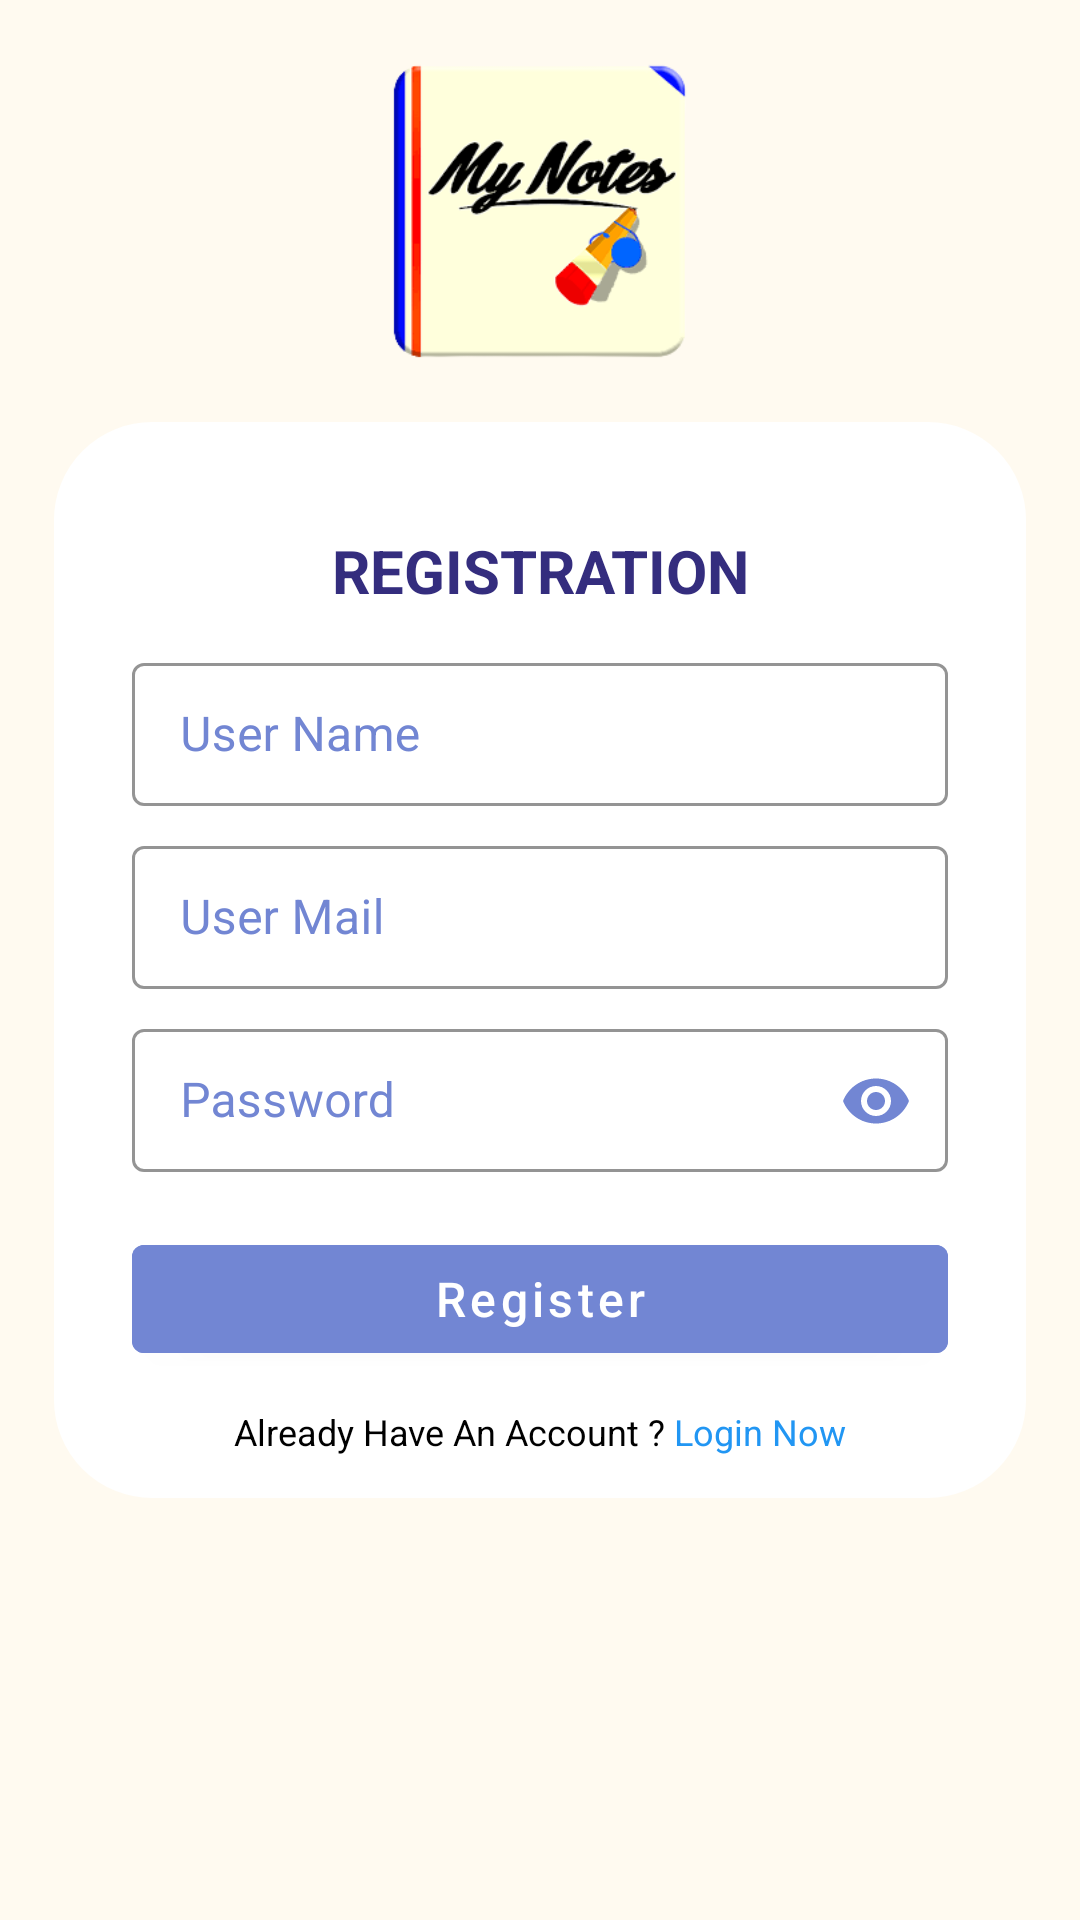

Here is an Android app screen rendered from its layout file. Give the layout XML and the strings, colors and styles it references.
<!-- AndroidManifest.xml: application theme Theme.My_Note -->
<!-- res/layout/fragment_registration.xml -->
<?xml version="1.0" encoding="utf-8"?>
<androidx.constraintlayout.widget.ConstraintLayout xmlns:android="http://schemas.android.com/apk/res/android"
    xmlns:app="http://schemas.android.com/apk/res-auto"
    xmlns:tools="http://schemas.android.com/tools"
    android:layout_width="match_parent"
    android:layout_height="match_parent"
    android:background="@color/FloralWhite"
    tools:context=".view.fragment.RegistrationFragment">

    <ImageView
        android:layout_width="@dimen/dimen100dp"
        android:layout_height="@dimen/dimen100dp"
        android:src="@drawable/logo"
        app:layout_constraintBottom_toTopOf="@+id/mainLayout"
        app:layout_constraintEnd_toEndOf="parent"
        app:layout_constraintStart_toStartOf="parent"
        app:layout_constraintTop_toTopOf="parent" />

    <androidx.constraintlayout.widget.ConstraintLayout
        android:id="@+id/mainLayout"
        android:layout_width="match_parent"
        android:layout_height="wrap_content"
        android:layout_marginHorizontal="@dimen/margin18dp"
        android:background="@drawable/rounded_corner_32dp"
        android:padding="@dimen/margin10dp"
        app:layout_constraintBottom_toBottomOf="parent"
        app:layout_constraintEnd_toEndOf="parent"
        app:layout_constraintStart_toStartOf="parent"
        app:layout_constraintTop_toTopOf="parent">

        <TextView
            android:id="@+id/loginText"
            android:layout_width="match_parent"
            android:layout_height="wrap_content"
            android:layout_marginTop="@dimen/dimen18dp"
            android:gravity="center"
            android:padding="@dimen/app_margin"
            android:text="Registration"
            android:textAllCaps="true"
            android:textColor="@color/Blue_Whale"
            android:textSize="@dimen/textSizeXL"
            android:textStyle="bold"
            app:layout_constraintEnd_toEndOf="parent"
            app:layout_constraintStart_toStartOf="parent"
            app:layout_constraintTop_toTopOf="parent" />

        <com.google.android.material.textfield.TextInputLayout
            android:id="@+id/layoutUser"
            style="@style/Widget.MaterialComponents.TextInputLayout.OutlinedBox.Dense"
            android:layout_width="match_parent"
            android:layout_height="wrap_content"
            android:layout_marginHorizontal="@dimen/margin12dp"
            android:hint="User Name"
            android:padding="@dimen/padding4dp"
            android:textColorHint="@color/theme"
            app:boxBackgroundColor="@color/white"
            app:boxStrokeColor="@color/theme"
            app:hintTextColor="@color/theme"
            app:layout_constraintTop_toBottomOf="@+id/loginText">

            <com.google.android.material.textfield.TextInputEditText
                android:id="@+id/txtUserName"
                android:layout_width="match_parent"
                android:layout_height="wrap_content"
                android:drawableStart="@drawable/ic_person"
                android:drawablePadding="@dimen/padding16dp"
                android:drawableTint="@color/theme"
                android:longClickable="false"
                android:maxLines="1"
                android:singleLine="true"
                android:textColor="@color/theme" />

        </com.google.android.material.textfield.TextInputLayout>

        <com.google.android.material.textfield.TextInputLayout
            android:id="@+id/layoutMail"
            style="@style/Widget.MaterialComponents.TextInputLayout.OutlinedBox.Dense"
            android:layout_width="match_parent"
            android:layout_height="wrap_content"
            android:layout_marginHorizontal="@dimen/margin12dp"
            android:hint="User Mail"
            android:padding="@dimen/padding4dp"
            android:textColorHint="@color/theme"
            app:boxBackgroundColor="@color/white"
            app:boxStrokeColor="@color/theme"
            app:hintTextColor="@color/theme"
            app:layout_constraintTop_toBottomOf="@+id/layoutUser">

            <com.google.android.material.textfield.TextInputEditText
                android:id="@+id/txtUserMail"
                android:layout_width="match_parent"
                android:layout_height="wrap_content"
                android:drawableStart="@drawable/ic_mail"
                android:drawablePadding="@dimen/padding16dp"
                android:drawableTint="@color/theme"
                android:longClickable="false"
                android:maxLines="1"
                android:singleLine="true"
                android:textColor="@color/theme" />

        </com.google.android.material.textfield.TextInputLayout>

        <com.google.android.material.textfield.TextInputLayout
            android:id="@+id/layoutPassword"
            style="@style/Widget.MaterialComponents.TextInputLayout.OutlinedBox.Dense"
            android:layout_width="match_parent"
            android:layout_height="wrap_content"
            android:layout_marginHorizontal="@dimen/margin12dp"
            android:hint="Password"
            android:padding="@dimen/padding4dp"
            android:textColorHint="@color/theme"
            app:boxBackgroundColor="@color/white"
            app:boxStrokeColor="@color/theme"
            app:hintTextColor="@color/theme"
            app:layout_constraintTop_toBottomOf="@+id/layoutMail"
            app:passwordToggleEnabled="true"
            app:passwordToggleTint="@color/theme">

            <com.google.android.material.textfield.TextInputEditText
                android:id="@+id/txtPass"
                android:layout_width="match_parent"
                android:layout_height="wrap_content"
                android:drawableStart="@drawable/ic_password"
                android:drawablePadding="@dimen/padding16dp"
                android:drawableTint="@color/theme"
                android:inputType="textPassword"
                android:longClickable="false"
                android:maxLines="1"
                android:singleLine="true"
                android:textColor="@color/theme" />

        </com.google.android.material.textfield.TextInputLayout>

        <com.google.android.material.button.MaterialButton
            android:id="@+id/btnRegister"
            android:layout_width="match_parent"
            android:layout_height="wrap_content"
            android:layout_gravity="center"
            android:layout_marginHorizontal="@dimen/dimen16dp"
            android:layout_marginTop="@dimen/dimen14dp"
            android:backgroundTint="@color/theme"
            android:gravity="center"
            android:text="Register"
            android:textAllCaps="false"
            android:textColor="@color/white"
            android:textSize="@dimen/textSizeL"
            app:layout_constraintEnd_toEndOf="parent"
            app:layout_constraintStart_toStartOf="parent"
            app:layout_constraintTop_toBottomOf="@id/layoutPassword" />

        <TextView
            android:id="@+id/txtHaveAnAccount"
            android:layout_width="match_parent"
            android:layout_height="wrap_content"
            android:layout_marginTop="@dimen/app_margin"
            android:gravity="bottom|center"
            android:padding="@dimen/dimen4dp"
            android:text="@string/already_have_account"
            android:textColor="@color/black"
            android:textSize="@dimen/textSizeM"
            app:layout_constraintBottom_toBottomOf="parent"
            app:layout_constraintEnd_toEndOf="parent"
            app:layout_constraintStart_toStartOf="parent"
            app:layout_constraintTop_toBottomOf="@+id/btnRegister" />

    </androidx.constraintlayout.widget.ConstraintLayout>

</androidx.constraintlayout.widget.ConstraintLayout>
<!-- resources referenced by this layout -->
<resources>
  <color name="Blue_Whale">#342D7E</color>
  <color name="FloralWhite">#FFFAF0</color>
  <color name="black">#FF000000</color>
  <color name="theme">#7286D3</color>
  <color name="white">#FFFFFF</color>
  <dimen name="app_margin">8dp</dimen>
  <dimen name="dimen100dp">100dp</dimen>
  <dimen name="dimen14dp">14dp</dimen>
  <dimen name="dimen16dp">16dp</dimen>
  <dimen name="dimen18dp">18dp</dimen>
  <dimen name="dimen4dp">4dp</dimen>
  <dimen name="margin10dp">10dp</dimen>
  <dimen name="margin12dp">12dp</dimen>
  <dimen name="margin18dp">18dp</dimen>
  <dimen name="padding16dp">16dp</dimen>
  <dimen name="padding4dp">4dp</dimen>
  <dimen name="textSizeL">16sp</dimen>
  <dimen name="textSizeM">12sp</dimen>
  <dimen name="textSizeXL">20sp</dimen>
  <!-- drawable logo: png bitmap (drawable, 15401 bytes) -->
  <!-- drawable rounded_corner_32dp (drawable) -->
  <?xml version="1.0" encoding="utf-8"?>
  <shape xmlns:android="http://schemas.android.com/apk/res/android"
      android:shape="rectangle">
      <solid android:color="#FFFFFF" />
      <stroke
          android:width="1.3dp"
          android:color="@color/white" />
      <corners android:radius="@dimen/dimen32dp" />
  </shape>
  <string name="already_have_account">Already Have An Account ? <font color="#2196F3">Login Now</font></string>
  <style name="Theme.My_Note" parent="Theme.MaterialComponents.DayNight.NoActionBar">
          
          <item name="colorPrimary">@color/purple_500</item>
          <item name="colorPrimaryVariant">@color/purple_700</item>
          <item name="colorOnPrimary">@color/white</item>
          
          <item name="colorSecondary">@color/teal_200</item>
          <item name="colorSecondaryVariant">@color/teal_700</item>
          <item name="colorOnSecondary">@color/black</item>
          
          <item name="android:statusBarColor">?attr/colorPrimaryVariant</item>
          
          <item name="windowNoTitle">true</item>
          <item name="windowActionBar">false</item>
          <item name="android:windowFullscreen">true</item>
          <item name="android:windowContentOverlay">@null</item>
      </style>
  <dimen name="dimen32dp">32dp</dimen>
  <color name="purple_500">#FF6200EE</color>
  <color name="purple_700">#FF3700B3</color>
  <color name="teal_200">#FF03DAC5</color>
  <color name="teal_700">#FF018786</color>
</resources>
